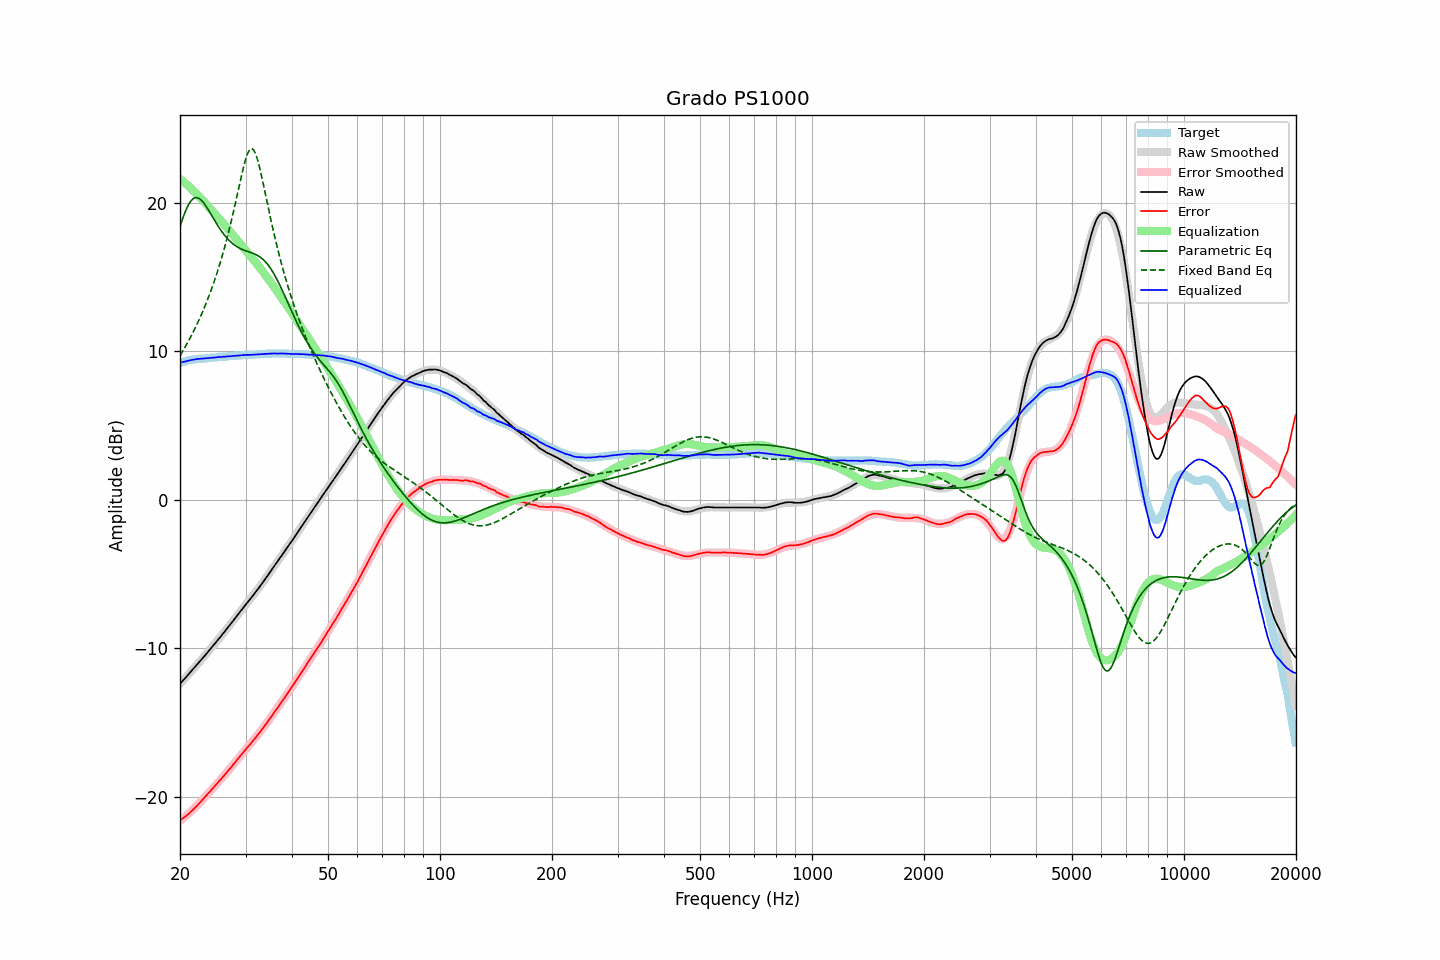

Source data for this figure (header and first rows):
frequency, raw, error, smoothed, error_smoothed, equalization, parametric_eq, fixed_band_eq, equalized_raw, equalized_smoothed, target
20.00, -12.38, -21.59, -12.38, -21.61, 21.61, 18.40, 9.71, 9.23, 9.23, 9.21
20.20, -12.26, -21.51, -12.26, -21.52, 21.52, 18.73, 9.89, 9.27, 9.26, 9.25
20.40, -12.14, -21.42, -12.14, -21.43, 21.43, 19.04, 10.07, 9.30, 9.29, 9.29
20.61, -12.03, -21.35, -12.02, -21.34, 21.34, 19.33, 10.26, 9.31, 9.32, 9.32
20.81, -11.91, -21.26, -11.90, -21.25, 21.25, 19.59, 10.45, 9.35, 9.35, 9.36
21.02, -11.79, -21.18, -11.78, -21.16, 21.16, 19.82, 10.65, 9.37, 9.37, 9.40
21.23, -11.67, -21.08, -11.66, -21.06, 21.06, 20.01, 10.85, 9.39, 9.40, 9.42
21.44, -11.53, -20.97, -11.54, -20.96, 20.96, 20.16, 11.05, 9.42, 9.42, 9.44
21.66, -11.42, -20.87, -11.42, -20.86, 20.86, 20.27, 11.26, 9.44, 9.44, 9.46
21.87, -11.29, -20.76, -11.30, -20.75, 20.75, 20.34, 11.48, 9.46, 9.46, 9.47
22.09, -11.17, -20.66, -11.17, -20.65, 20.65, 20.36, 11.70, 9.47, 9.48, 9.48
22.31, -11.04, -20.54, -11.05, -20.54, 20.54, 20.35, 11.93, 9.50, 9.49, 9.49
22.54, -10.93, -20.43, -10.92, -20.43, 20.43, 20.29, 12.16, 9.50, 9.50, 9.50
22.76, -10.80, -20.31, -10.80, -20.31, 20.31, 20.21, 12.41, 9.52, 9.51, 9.51
22.99, -10.68, -20.19, -10.67, -20.19, 20.19, 20.10, 12.65, 9.52, 9.52, 9.51
23.22, -10.55, -20.07, -10.54, -20.07, 20.07, 19.96, 12.91, 9.53, 9.53, 9.52
23.45, -10.42, -19.95, -10.42, -19.95, 19.95, 19.81, 13.17, 9.54, 9.54, 9.53
23.69, -10.29, -19.83, -10.29, -19.83, 19.83, 19.64, 13.45, 9.55, 9.55, 9.54
23.92, -10.15, -19.70, -10.16, -19.71, 19.71, 19.47, 13.73, 9.56, 9.56, 9.55
24.16, -10.03, -19.59, -10.03, -19.59, 19.59, 19.28, 14.01, 9.57, 9.57, 9.57
24.40, -9.89, -19.48, -9.90, -19.47, 19.47, 19.10, 14.31, 9.58, 9.57, 9.59
24.65, -9.77, -19.35, -9.77, -19.35, 19.35, 18.92, 14.62, 9.58, 9.58, 9.59
24.89, -9.63, -19.23, -9.63, -19.23, 19.23, 18.74, 14.94, 9.59, 9.59, 9.60
25.14, -9.49, -19.10, -9.50, -19.11, 19.11, 18.56, 15.27, 9.61, 9.60, 9.60
25.39, -9.36, -18.98, -9.37, -18.98, 18.98, 18.39, 15.61, 9.62, 9.61, 9.61
25.65, -9.24, -18.87, -9.24, -18.86, 18.86, 18.22, 15.97, 9.62, 9.63, 9.63
25.91, -9.11, -18.74, -9.10, -18.74, 18.74, 18.07, 16.33, 9.63, 9.63, 9.63
26.16, -8.96, -18.60, -8.97, -18.61, 18.61, 17.92, 16.71, 9.65, 9.64, 9.64
26.43, -8.84, -18.49, -8.83, -18.48, 18.48, 17.78, 17.11, 9.65, 9.65, 9.65
26.69, -8.70, -18.35, -8.70, -18.36, 18.36, 17.66, 17.52, 9.66, 9.66, 9.66
26.96, -8.56, -18.23, -8.56, -18.23, 18.23, 17.54, 17.94, 9.67, 9.67, 9.68
27.23, -8.43, -18.11, -8.42, -18.10, 18.10, 17.43, 18.38, 9.67, 9.68, 9.68
27.50, -8.29, -17.98, -8.28, -17.97, 17.97, 17.33, 18.83, 9.68, 9.69, 9.69
27.77, -8.14, -17.84, -8.14, -17.84, 17.84, 17.24, 19.29, 9.70, 9.70, 9.69
28.05, -8.01, -17.72, -8.00, -17.71, 17.71, 17.15, 19.77, 9.70, 9.70, 9.71
28.33, -7.87, -17.57, -7.87, -17.58, 17.58, 17.08, 20.25, 9.71, 9.71, 9.71
28.62, -7.73, -17.44, -7.73, -17.45, 17.45, 17.01, 20.75, 9.72, 9.72, 9.72
28.90, -7.59, -17.31, -7.59, -17.32, 17.32, 16.95, 21.24, 9.73, 9.73, 9.72
29.19, -7.45, -17.17, -7.45, -17.19, 17.19, 16.90, 21.72, 9.74, 9.73, 9.72
29.48, -7.31, -17.06, -7.31, -17.05, 17.05, 16.85, 22.18, 9.75, 9.74, 9.75
29.78, -7.17, -16.92, -7.18, -16.92, 16.92, 16.81, 22.61, 9.76, 9.75, 9.75
30.08, -7.03, -16.79, -7.04, -16.79, 16.79, 16.77, 22.99, 9.76, 9.75, 9.76
30.38, -6.90, -16.65, -6.90, -16.66, 16.66, 16.73, 23.30, 9.76, 9.76, 9.75
30.68, -6.77, -16.54, -6.77, -16.53, 16.53, 16.70, 23.52, 9.77, 9.77, 9.77
30.99, -6.64, -16.41, -6.63, -16.40, 16.40, 16.66, 23.64, 9.76, 9.77, 9.77
31.30, -6.50, -16.28, -6.49, -16.27, 16.27, 16.62, 23.64, 9.77, 9.78, 9.78
31.61, -6.36, -16.14, -6.35, -16.14, 16.14, 16.58, 23.53, 9.78, 9.79, 9.79
31.93, -6.22, -16.01, -6.21, -16.00, 16.00, 16.53, 23.31, 9.79, 9.79, 9.79
32.24, -6.07, -15.86, -6.07, -15.87, 15.87, 16.48, 23.00, 9.80, 9.80, 9.79
32.57, -5.93, -15.73, -5.92, -15.73, 15.73, 16.41, 22.61, 9.80, 9.81, 9.81
32.89, -5.78, -15.60, -5.78, -15.59, 15.59, 16.34, 22.17, 9.81, 9.81, 9.81
33.22, -5.64, -15.46, -5.63, -15.45, 15.45, 16.26, 21.69, 9.81, 9.82, 9.82
33.55, -5.47, -15.30, -5.48, -15.31, 15.31, 16.16, 21.18, 9.83, 9.83, 9.83
33.89, -5.33, -15.16, -5.33, -15.16, 15.16, 16.05, 20.67, 9.83, 9.83, 9.84
34.23, -5.18, -15.02, -5.18, -15.01, 15.01, 15.93, 20.15, 9.84, 9.84, 9.84
34.57, -5.02, -14.86, -5.02, -14.86, 14.86, 15.80, 19.64, 9.85, 9.84, 9.85
34.92, -4.87, -14.71, -4.87, -14.72, 14.72, 15.65, 19.13, 9.85, 9.85, 9.84
35.27, -4.71, -14.56, -4.71, -14.56, 14.56, 15.48, 18.64, 9.86, 9.85, 9.85
35.62, -4.56, -14.41, -4.56, -14.41, 14.41, 15.31, 18.15, 9.86, 9.86, 9.86
35.97, -4.39, -14.25, -4.40, -14.26, 14.26, 15.12, 17.69, 9.86, 9.86, 9.85
... 635 more rows
